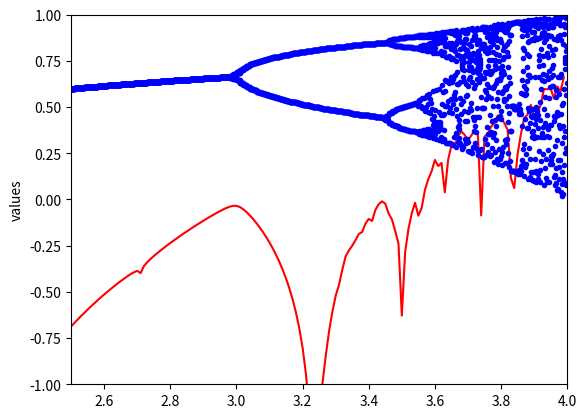

Recreate this plot in Python.
import numpy as np 
import matplotlib.pyplot as plt


result = []
lambdas = []
maps = []
xmin = 2
xmax = 4
mult = (xmax - xmin)*2000
rvalues = np.arange(xmin,xmax,0.01)

for r in rvalues:
    x = 0.1
    result = []
    
    for t in range(100):
        x = r*x*(1-x)
        result.append(np.log(abs(r-2*r*x)))
    lambdas.append(np.mean(result))
    
    for t in range(20):
        x = r*x*(1-x)
        maps.append(x)
print('done')
print(f'Maps length: {len(maps)}')

xticks = np.linspace(xmin,xmax,mult)
axes = plt.gca()
axes.set_ylim([-1,1])
axes.set_xlim([2.5,4])
plt.plot(rvalues,lambdas, 'r', xticks , maps, 'b.')
plt.ylabel('values')

plt.show()
    
# fig = plt.figure(figsize=(10,7))
# ax1 = fig.add_subplot(1,1,1)
# xticks = np.linspace(0,2,4000)
# zero = [0]*4000
# ax1.plot(xticks, zero, 'g-')
# # plot map
# ax1.plot(xticks, maps, 'r.',alpha = 0.3, label = 'Map')
# ax1.set_xlabel('r')
# # plot lyapunov
# ax1.plot(rvalues, lambdas, 'b-', linewidth = 3, label = 'Lyapunov exponent')

# ax1.grid('on')
# ax1.set_xlabel('r')
# ax1.legend(loc='best')
# ax1.set_title('Map of x(t+1) = x(t) + r - x(t)^2 versus Lyapunov exponent')


# def origin(x):
#     return (3*x*(1-x))
# def func(x):
#       return (3-6*x)

# def liapunov_calc(start_point):
#     xNext = start_point
#     print('Calculating exponent for function 3x(1-x')
#     sum = 0
#     for k in range(401,500):
#         xNext = origin(xNext)
#         sum += np.log(np.abs(func(xNext)))
#         print (xNext)
        
#     return print(((1/500) * sum))



